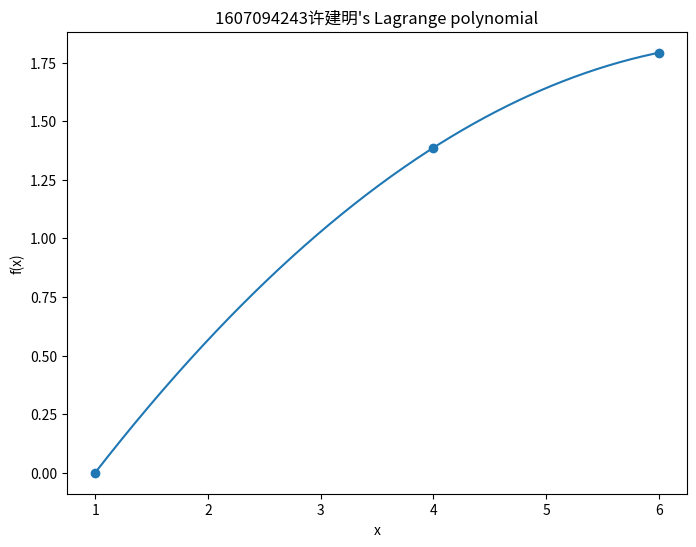

Python code for this plot:
# Lagrange polynomial
import matplotlib.pyplot as plt
import numpy as np

x = [1, 4.0, 6]
y = [0, 1.3863, 1.7918]

def f(temp_x):
    global x, y
    n = len(x)
    return ((temp_x - x[1]) / (x[0] - x[1]))*((temp_x - x[2]) / (x[0] - x[2]))*y[0] \
+ ((temp_x - x[0]) / (x[1] - x[0]))*((temp_x - x[2]) / (x[1] - x[2]))*y[1] \
+ ((temp_x - x[0]) / (x[2] - x[0]))*((temp_x - x[1]) / (x[2] - x[1]))*y[2]

plt.figure(figsize=(8, 6))
plt.title("1607094243许建明's Lagrange polynomial")
plt.xlabel("x")
plt.ylabel("f(x)")
g_x = np.arange( x[0], x[len(x)-1], 0.01)
plt.scatter(x, y)
plt.plot(g_x, f(g_x))
plt.show()
